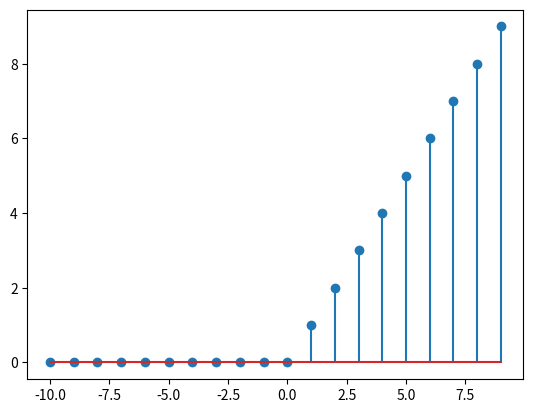

Write the Python code that produced this figure.
import numpy as np
import matplotlib.pyplot as plt


def ramp_signal(dataset):
    response = []
    for data in dataset:
        if(data >= 0):
            response.append(data)
        else:
            response.append(0)
    return response


dataset = np.arange(-10, 10, 1)
plt.stem(dataset, ramp_signal(dataset))
plt.show()
